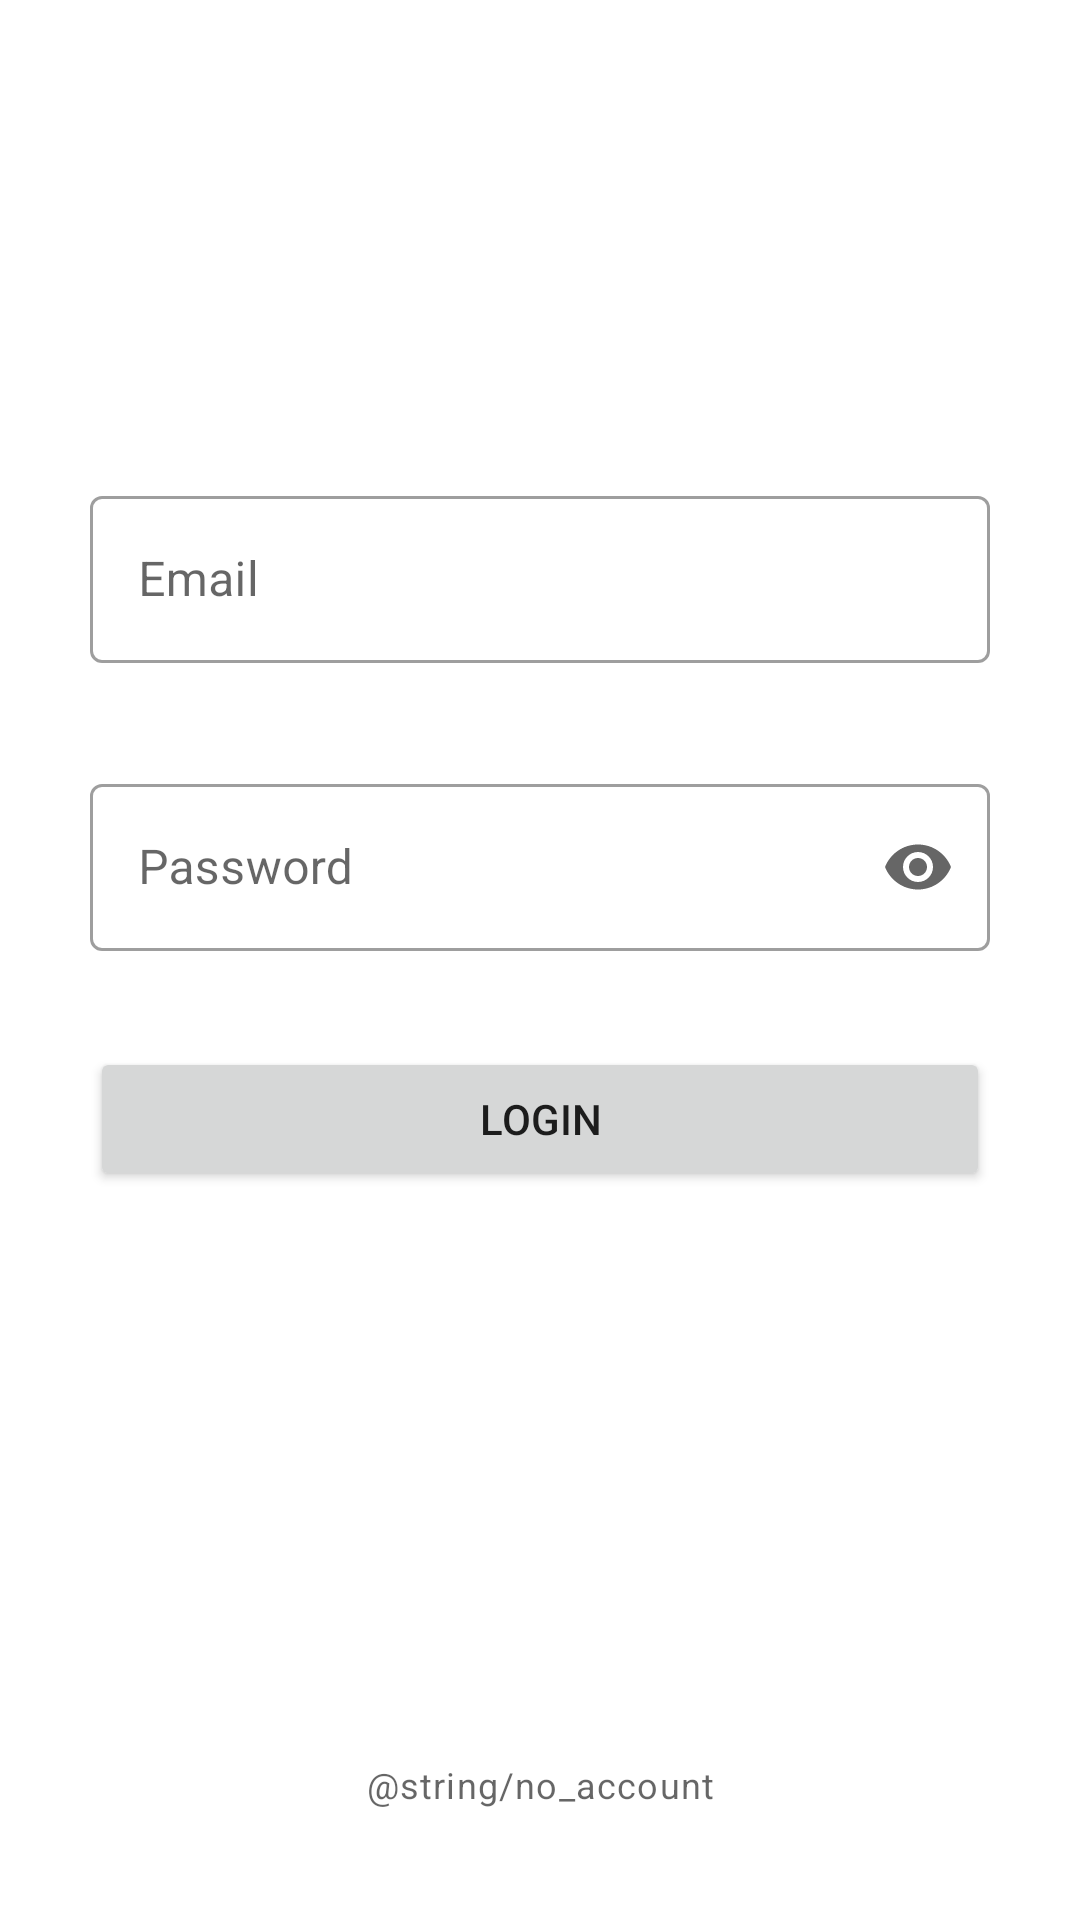

The Android layout XML behind this screen, and the referenced resources:
<!-- AndroidManifest.xml: application theme Theme.VALORANT -->
<!-- res/layout/activity_login.xml -->
<?xml version="1.0" encoding="utf-8"?>
<androidx.constraintlayout.widget.ConstraintLayout xmlns:android="http://schemas.android.com/apk/res/android"
    xmlns:app="http://schemas.android.com/apk/res-auto"
    xmlns:tools="http://schemas.android.com/tools"
    android:layout_width="match_parent"
    android:layout_height="match_parent"
    tools:context=".LoginActivity">

    <com.google.android.material.textfield.TextInputLayout
        android:id="@+id/email_text_field"
        style="@style/Widget.MaterialComponents.TextInputLayout.OutlinedBox"
        android:layout_width="300dp"
        android:layout_height="wrap_content"
        android:layout_marginTop="160dp"
        android:hint="Email"
        app:layout_constraintEnd_toEndOf="parent"
        app:layout_constraintStart_toStartOf="parent"
        app:layout_constraintTop_toTopOf="parent">

        <com.google.android.material.textfield.TextInputEditText
            android:layout_width="match_parent"
            android:layout_height="match_parent"
            android:inputType="textEmailAddress" />

    </com.google.android.material.textfield.TextInputLayout>

    <com.google.android.material.textfield.TextInputLayout
        android:id="@+id/password_text_field"
        style="@style/Widget.MaterialComponents.TextInputLayout.OutlinedBox"
        android:layout_width="300dp"
        android:layout_height="wrap_content"
        android:layout_marginTop="96dp"
        android:hint="Password"
        app:endIconMode="password_toggle"
        app:layout_constraintEnd_toEndOf="parent"
        app:layout_constraintStart_toStartOf="parent"
        app:layout_constraintTop_toTopOf="@id/email_text_field">

        <com.google.android.material.textfield.TextInputEditText
            android:layout_width="match_parent"
            android:layout_height="match_parent"
            android:inputType="textPassword" />

    </com.google.android.material.textfield.TextInputLayout>

    
    <Button
        android:id="@+id/login_button"
        android:layout_width="300dp"
        android:layout_height="wrap_content"
        android:layout_marginTop="32dp"
        android:text="Login"


        app:layout_constraintEnd_toEndOf="parent"
        app:layout_constraintStart_toStartOf="parent"
        app:layout_constraintTop_toBottomOf="@+id/password_text_field" />

    
    <TextView
        android:id="@+id/no_account_text"
        style="@style/TextAppearance.MaterialComponents.Caption"
        android:layout_width="wrap_content"
        android:layout_height="wrap_content"
        android:layout_marginBottom="32dp"
        android:gravity="bottom"
        android:padding="5dp"
        android:text="@string/no_account"
        app:layout_constraintBottom_toBottomOf="parent"
        app:layout_constraintEnd_toEndOf="parent"
        app:layout_constraintStart_toStartOf="parent" />


</androidx.constraintlayout.widget.ConstraintLayout>
<!-- resources referenced by this layout -->
<resources>
  <style name="Theme.VALORANT" parent="Theme.MaterialComponents.DayNight.DarkActionBar">
          
          <item name="colorPrimary">@color/purple_500</item>
          <item name="colorPrimaryVariant">@color/purple_700</item>
          <item name="colorOnPrimary">@color/white</item>
          
          <item name="colorSecondary">@color/teal_200</item>
          <item name="colorSecondaryVariant">@color/teal_700</item>
          <item name="colorOnSecondary">@color/black</item>
          
          <item name="android:statusBarColor" tools:targetApi="l">?attr/colorPrimaryVariant</item>
          
      </style>
  <!-- not gathered from this repository: default colours our renderer supplied (Android Studio template values) -->
  <color name="purple_500">#FF6200EE</color>
  <color name="purple_700">#FF3700B3</color>
  <color name="teal_200">#FF03DAC5</color>
  <color name="teal_700">#FF018786</color>
  <color name="black">#FF000000</color>
  <color name="white">#FFFFFFFF</color>
</resources>
